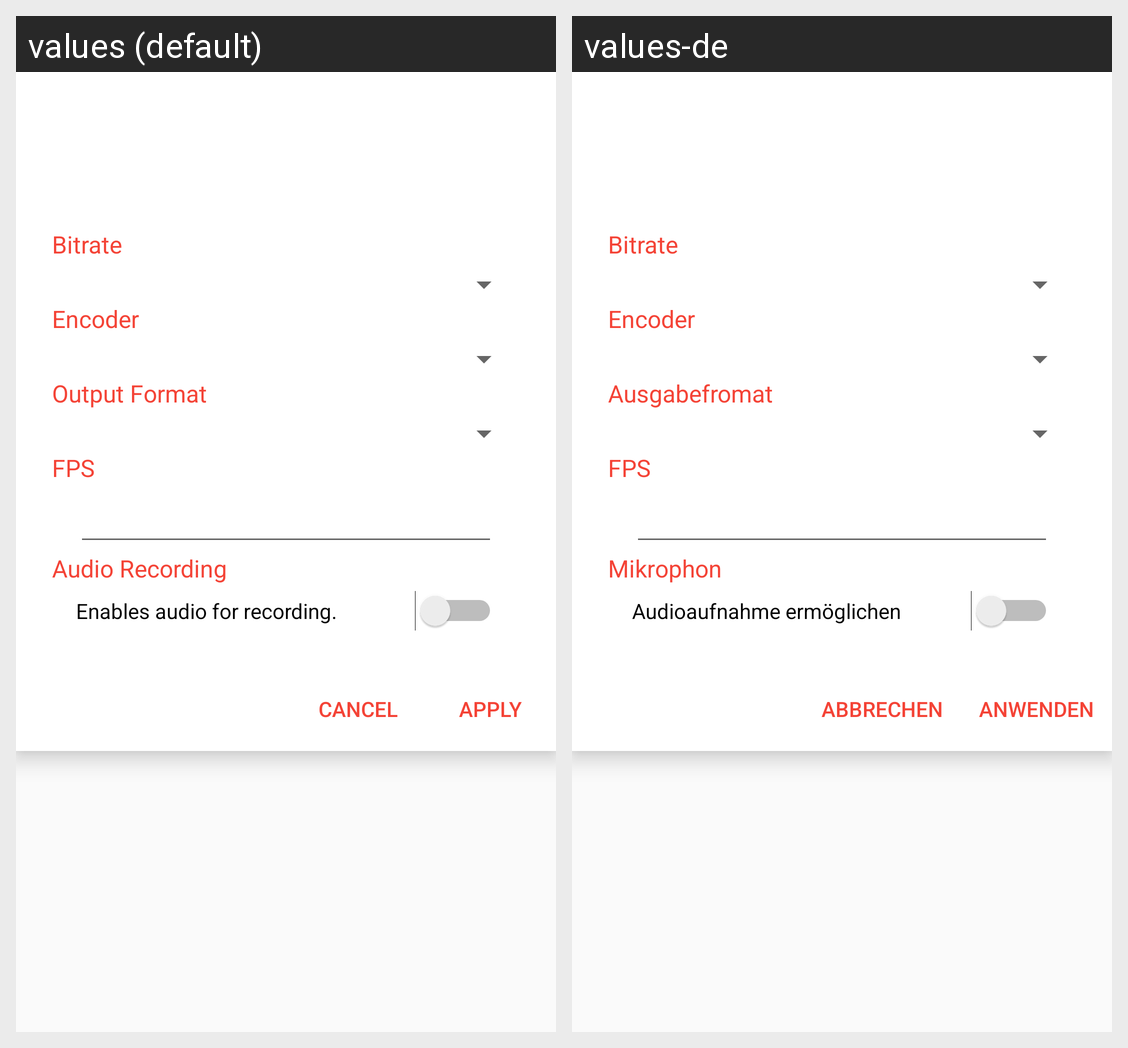

Here is an Android app screen in its default locale and in the app's own translations. Write out the translated-string differences for the strings that appear on this screen.
Android screen res/layout/widget_video_configuration.xml rendered under 2 locales, left to right: values (default), values-de. Device: Nexus 5 (rendered at 1080×1920; each locale shown at half size, 540×960, under a caption strip naming it); theme AppTheme.
Strings drawn on this screen, with the default value and each locale's value (text and hints the layout hard-codes, and strings that could not be matched under every locale, appear in the picture but are not listed):

label_bitrate
  values: Bitrate
  values-de: Bitrate

label_encoder
  values: Encoder
  values-de: Encoder

label_output_format
  values: Output Format
  values-de: Ausgabefromat

label_fps
  values: FPS
  values-de: FPS

label_microphone
  values: Audio Recording
  values-de: Mikrophon

hint_audio_recording
  values: Enables audio for recording.
  values-de: Audioaufnahme ermöglichen

action_cancel
  values: Cancel
  values-de: Abbrechen

action_apply
  values: Apply
  values-de: Anwenden
